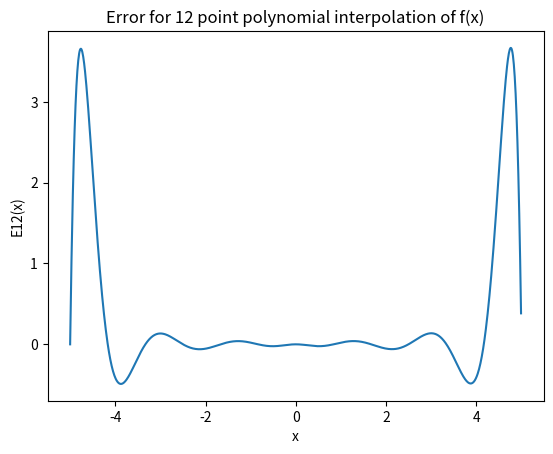

Reproduce this figure in Python.
import functools
import math as m
import matplotlib.pyplot as plt
import numpy as np


def f(x):
    return 1/(1+x**2)


def p12(x):
    delf0 = [0.03846, 0.01599, 0.01214, 0.01505, 0.02914, 0.05437, -0.3809,
             0.1627, 3.1939, -14.8763, 43.2103, -99.8783, 199.7566]
    h = 10/12
    s = (x + 5)/h
    sumation = 0
    for i in range(13):
        if i == 0:
            sumation += delf0[i]
        else:
            ss = [s - j for j in range(i)]
            ssum = functools.reduce(lambda x, y: x*y, ss)
            sumation += ssum*delf0[i]/m.factorial(i)

    return sumation

x = np.arange(-5, 5, 0.01)
ya = [p12(i) for i in x]
yt = [f(i) for i in x]
err = [yt[i] - ya[i] for i in range(len(yt))]

plt.plot(x, err)
plt.ylabel("E12(x)")
plt.xlabel("x")
plt.title("Error for 12 point polynomial interpolation of f(x)")
plt.show()
